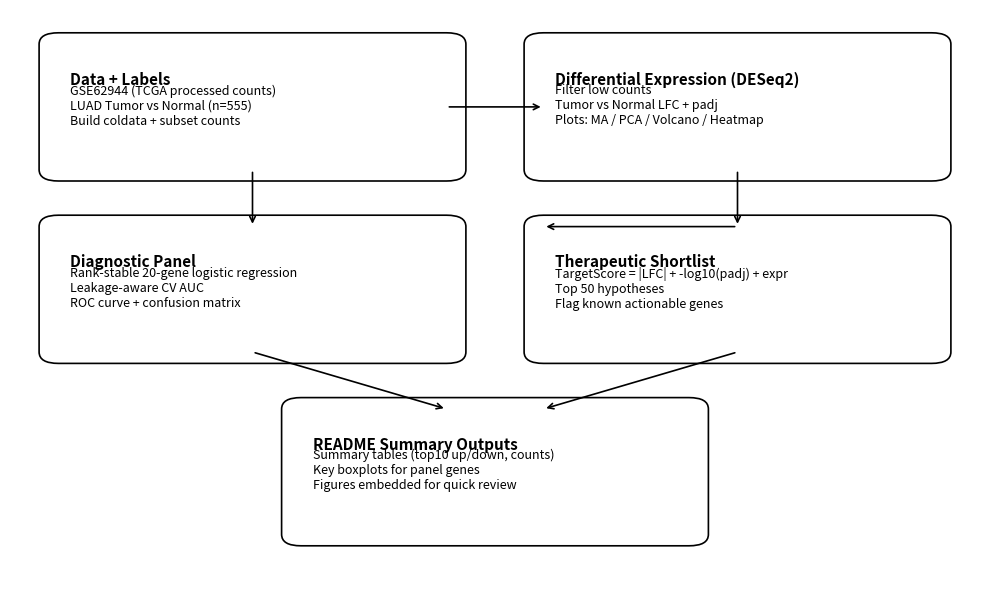

Here is the Python script that generated this plot:
#!/usr/bin/env python3
"""
(Upgrade #3) Create a single pipeline schematic figure for the README.

Output:
  - results/figures/pipeline_overview.png
"""

import os
import matplotlib
matplotlib.use("Agg")
import matplotlib.pyplot as plt
from matplotlib.patches import FancyBboxPatch


OUT = "results/figures/pipeline_overview.png"


def box(ax, x, y, w, h, title, lines):
    rect = FancyBboxPatch(
        (x, y), w, h,
        boxstyle="round,pad=0.02,rounding_size=0.02",
        linewidth=1.2,
        facecolor="white"
    )
    ax.add_patch(rect)
    ax.text(x + w*0.03, y + h*0.78, title, fontsize=11, fontweight="bold", va="top")
    ax.text(x + w*0.03, y + h*0.68, "\n".join(lines), fontsize=9, va="top")


def arrow(ax, x1, y1, x2, y2):
    ax.annotate(
        "", xy=(x2, y2), xytext=(x1, y1),
        arrowprops=dict(arrowstyle="->", lw=1.2)
    )


def main():
    os.makedirs("results/figures", exist_ok=True)

    fig = plt.figure(figsize=(10, 6))
    ax = plt.gca()
    ax.set_xlim(0, 1)
    ax.set_ylim(0, 1)
    ax.axis("off")

    # Boxes
    box(ax, 0.05, 0.72, 0.40, 0.22, "Data + Labels",
        ["GSE62944 (TCGA processed counts)",
         "LUAD Tumor vs Normal (n=555)",
         "Build coldata + subset counts"])

    box(ax, 0.55, 0.72, 0.40, 0.22, "Differential Expression (DESeq2)",
        ["Filter low counts",
         "Tumor vs Normal LFC + padj",
         "Plots: MA / PCA / Volcano / Heatmap"])

    box(ax, 0.05, 0.40, 0.40, 0.22, "Diagnostic Panel",
        ["Rank-stable 20-gene logistic regression",
         "Leakage-aware CV AUC",
         "ROC curve + confusion matrix"])

    box(ax, 0.55, 0.40, 0.40, 0.22, "Therapeutic Shortlist",
        ["TargetScore = |LFC| + -log10(padj) + expr",
         "Top 50 hypotheses",
         "Flag known actionable genes"])

    box(ax, 0.30, 0.08, 0.40, 0.22, "README Summary Outputs",
        ["Summary tables (top10 up/down, counts)",
         "Key boxplots for panel genes",
         "Figures embedded for quick review"])

    # Arrows
    arrow(ax, 0.45, 0.83, 0.55, 0.83)   # Data -> DE
    arrow(ax, 0.25, 0.72, 0.25, 0.62)   # Data -> Panel
    arrow(ax, 0.75, 0.72, 0.75, 0.62)   # DE -> Targets
    arrow(ax, 0.25, 0.40, 0.45, 0.30)   # Panel -> README
    arrow(ax, 0.75, 0.40, 0.55, 0.30)   # Targets -> README
    arrow(ax, 0.75, 0.62, 0.55, 0.62)   # (visual balance)

    plt.tight_layout()
    plt.savefig(OUT, dpi=200, bbox_inches="tight")
    plt.close()
    print(f"Saved: {OUT}")


if __name__ == "__main__":
    main()
